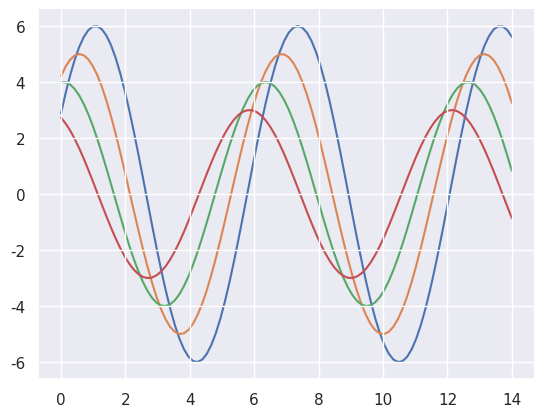

Recreate this plot in Python.
import numpy as np
import matplotlib.pyplot as plt
import seaborn as sns

def plotsin(flip=1):
    x = np.linspace(0,14,100)
    for i in range(1,5):
        plt.plot(x,np.sin(x + i * 0.5) * (7 - i) * flip)

sns.set()

sns.set_style('darkgrid', {'axes.axisbelow':False})

plotsin()

sns.despine()

plt.show()

